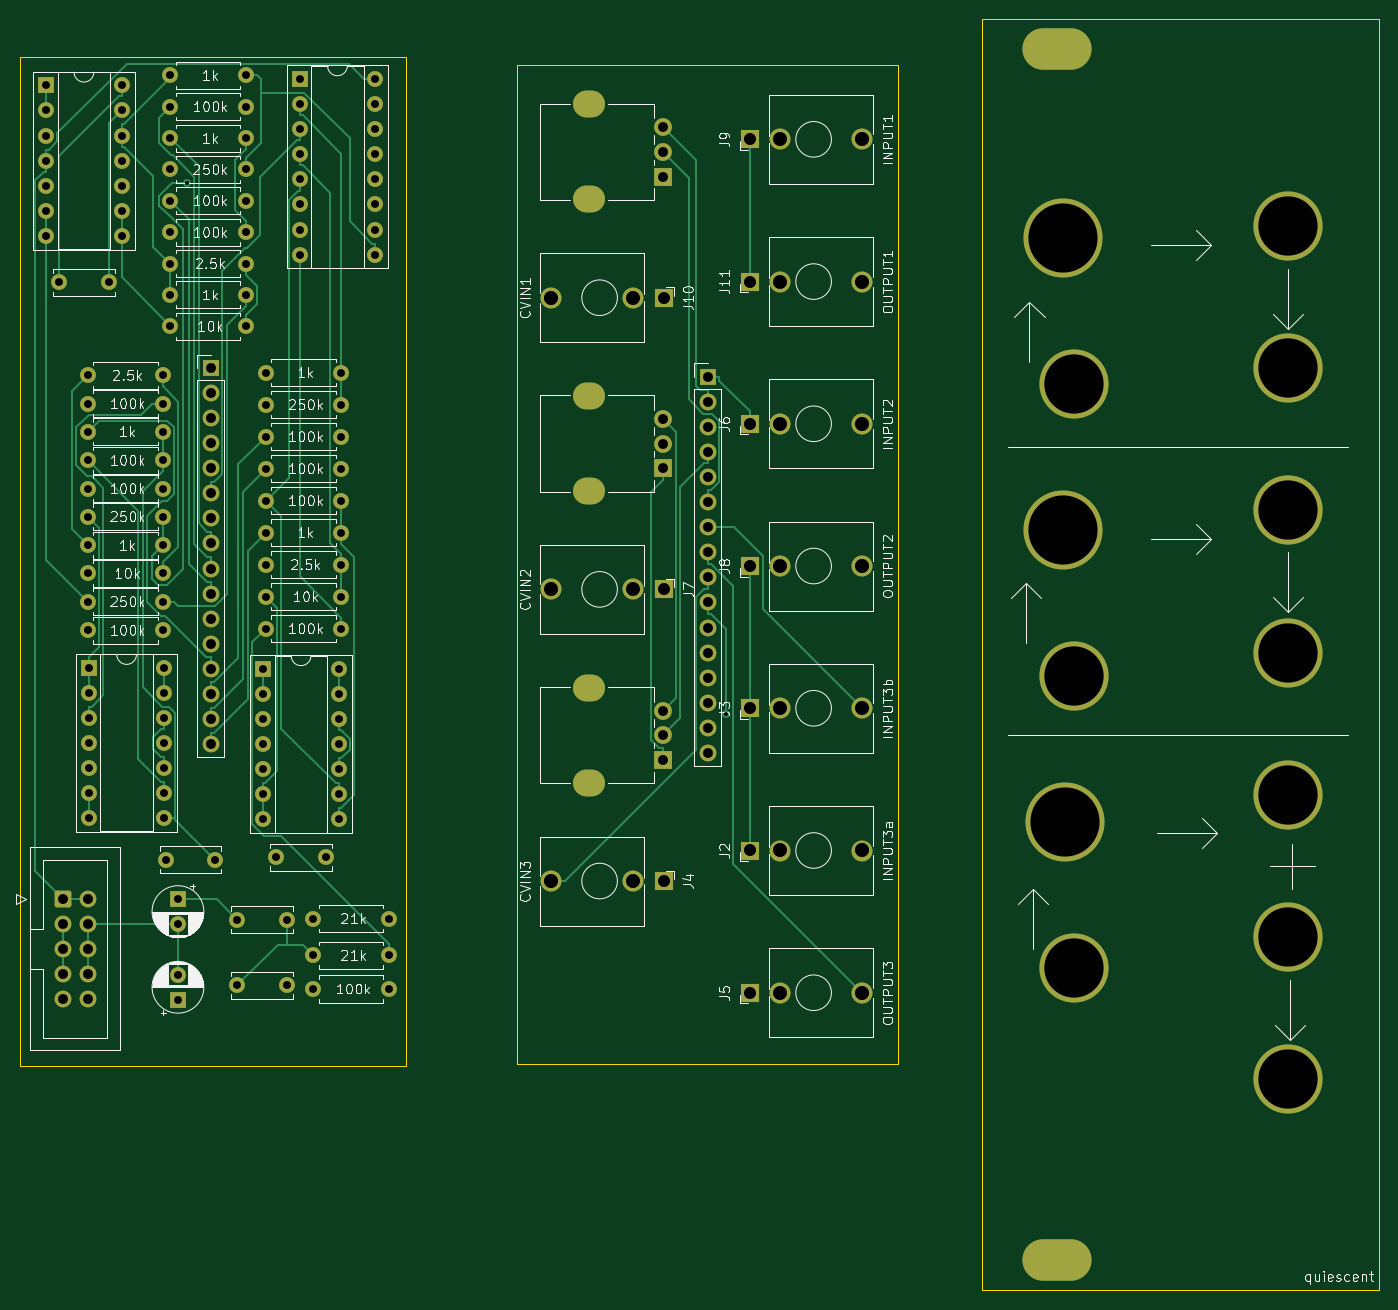
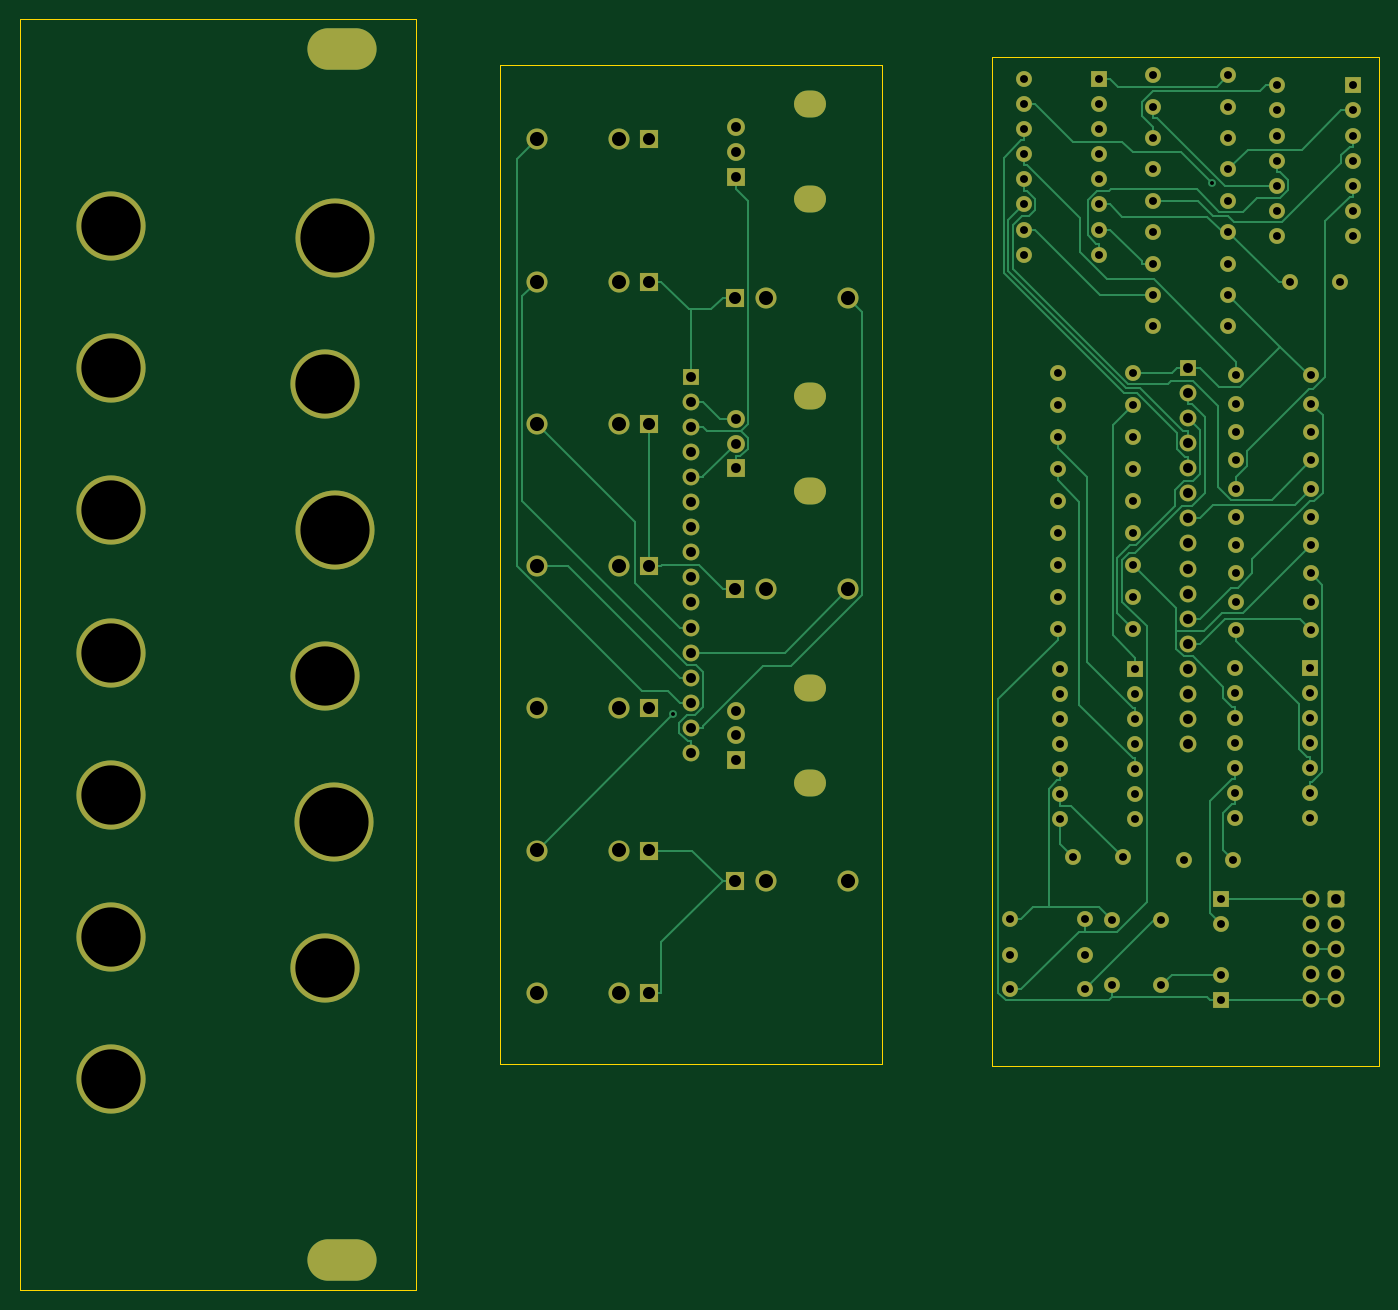
Circuit board: 11 layer files. Board 137.5 x 128.7 mm.
- bottom_copper: ASVCA-B_Cu.gbr (33085 bytes)
- bottom_mask: ASVCA-B_Mask.gbr (9131 bytes)
- paste: ASVCA-B_Paste.gbr (452 bytes)
- bottom_silk: ASVCA-B_Silkscreen.gbr (453 bytes)
- outline: ASVCA-Edge_Cuts.gbr (1086 bytes)
- top_copper: ASVCA-F_Cu.gbr (31819 bytes)
- top_mask: ASVCA-F_Mask.gbr (9131 bytes)
- paste: ASVCA-F_Paste.gbr (452 bytes)
- top_silk: ASVCA-F_Silkscreen.gbr (86046 bytes)
- drill: ASVCA-NPTH.drl (272 bytes)
- drill: ASVCA-PTH.drl (4648 bytes)

=== bottom_copper: ASVCA-B_Cu.gbr (33085 bytes, source omitted) ===
=== bottom_mask: ASVCA-B_Mask.gbr (9131 bytes, source omitted) ===
=== paste: ASVCA-B_Paste.gbr ===
%TF.GenerationSoftware,KiCad,Pcbnew,(6.0.0)*%
%TF.CreationDate,2022-10-15T20:50:48-04:00*%
%TF.ProjectId,ASVCA,41535643-412e-46b6-9963-61645f706362,rev?*%
%TF.SameCoordinates,Original*%
%TF.FileFunction,Paste,Bot*%
%TF.FilePolarity,Positive*%
%FSLAX46Y46*%
G04 Gerber Fmt 4.6, Leading zero omitted, Abs format (unit mm)*
G04 Created by KiCad (PCBNEW (6.0.0)) date 2022-10-15 20:50:48*
%MOMM*%
%LPD*%
G01*
G04 APERTURE LIST*
G04 APERTURE END LIST*
M02*

=== bottom_silk: ASVCA-B_Silkscreen.gbr ===
%TF.GenerationSoftware,KiCad,Pcbnew,(6.0.0)*%
%TF.CreationDate,2022-10-15T20:50:48-04:00*%
%TF.ProjectId,ASVCA,41535643-412e-46b6-9963-61645f706362,rev?*%
%TF.SameCoordinates,Original*%
%TF.FileFunction,Legend,Bot*%
%TF.FilePolarity,Positive*%
%FSLAX46Y46*%
G04 Gerber Fmt 4.6, Leading zero omitted, Abs format (unit mm)*
G04 Created by KiCad (PCBNEW (6.0.0)) date 2022-10-15 20:50:48*
%MOMM*%
%LPD*%
G01*
G04 APERTURE LIST*
G04 APERTURE END LIST*
M02*

=== outline: ASVCA-Edge_Cuts.gbr ===
%TF.GenerationSoftware,KiCad,Pcbnew,(6.0.0)*%
%TF.CreationDate,2022-10-15T20:50:49-04:00*%
%TF.ProjectId,ASVCA,41535643-412e-46b6-9963-61645f706362,rev?*%
%TF.SameCoordinates,Original*%
%TF.FileFunction,Profile,NP*%
%FSLAX46Y46*%
G04 Gerber Fmt 4.6, Leading zero omitted, Abs format (unit mm)*
G04 Created by KiCad (PCBNEW (6.0.0)) date 2022-10-15 20:50:49*
%MOMM*%
%LPD*%
G01*
G04 APERTURE LIST*
%TA.AperFunction,Profile*%
%ADD10C,0.100000*%
%TD*%
G04 APERTURE END LIST*
D10*
X100965000Y-24892000D02*
X139573000Y-24892000D01*
X139573000Y-24892000D02*
X139573000Y-125984000D01*
X139573000Y-125984000D02*
X100965000Y-125984000D01*
X100965000Y-125984000D02*
X100965000Y-24892000D01*
X148082000Y-20193000D02*
X188214000Y-20193000D01*
X188214000Y-20193000D02*
X188214000Y-148844000D01*
X188214000Y-148844000D02*
X148082000Y-148844000D01*
X148082000Y-148844000D02*
X148082000Y-20193000D01*
X50673000Y-24003000D02*
X89789000Y-24003000D01*
X89789000Y-24003000D02*
X89789000Y-126111000D01*
X89789000Y-126111000D02*
X50673000Y-126111000D01*
X50673000Y-126111000D02*
X50673000Y-24003000D01*
M02*

=== top_copper: ASVCA-F_Cu.gbr (31819 bytes, source omitted) ===
=== top_mask: ASVCA-F_Mask.gbr (9131 bytes, source omitted) ===
=== paste: ASVCA-F_Paste.gbr ===
%TF.GenerationSoftware,KiCad,Pcbnew,(6.0.0)*%
%TF.CreationDate,2022-10-15T20:50:48-04:00*%
%TF.ProjectId,ASVCA,41535643-412e-46b6-9963-61645f706362,rev?*%
%TF.SameCoordinates,Original*%
%TF.FileFunction,Paste,Top*%
%TF.FilePolarity,Positive*%
%FSLAX46Y46*%
G04 Gerber Fmt 4.6, Leading zero omitted, Abs format (unit mm)*
G04 Created by KiCad (PCBNEW (6.0.0)) date 2022-10-15 20:50:48*
%MOMM*%
%LPD*%
G01*
G04 APERTURE LIST*
G04 APERTURE END LIST*
M02*

=== top_silk: ASVCA-F_Silkscreen.gbr (86046 bytes, source omitted) ===
=== drill: ASVCA-NPTH.drl ===
M48
; DRILL file {KiCad (6.0.0)} date Sat Oct 15 20:50:51 2022
; FORMAT={-:-/ absolute / inch / decimal}
; #@! TF.CreationDate,2022-10-15T20:50:51-04:00
; #@! TF.GenerationSoftware,Kicad,Pcbnew,(6.0.0)
; #@! TF.FileFunction,NonPlated,1,2,NPTH
FMAT,2
INCH
%
G90
G05
T0
M30

=== drill: ASVCA-PTH.drl ===
M48
; DRILL file {KiCad (6.0.0)} date Sat Oct 15 20:50:51 2022
; FORMAT={-:-/ absolute / inch / decimal}
; #@! TF.CreationDate,2022-10-15T20:50:51-04:00
; #@! TF.GenerationSoftware,Kicad,Pcbnew,(6.0.0)
; #@! TF.FileFunction,Plated,1,2,PTH
FMAT,2
INCH
; #@! TA.AperFunction,Plated,PTH,ViaDrill
T1C0.0157
; #@! TA.AperFunction,Plated,PTH,ComponentDrill
T2C0.0315
; #@! TA.AperFunction,Plated,PTH,ComponentDrill
T3C0.0394
; #@! TA.AperFunction,Plated,PTH,ComponentDrill
T4C0.0433
; #@! TA.AperFunction,Plated,PTH,ComponentDrill
T5C0.0480
; #@! TA.AperFunction,Plated,PTH,ComponentDrill
T6C0.0559
; #@! TA.AperFunction,Plated,PTH,ComponentDrill
T7C0.0563
; #@! TA.AperFunction,Plated,PTH,ComponentDrill
T8C0.1260
; #@! TA.AperFunction,Plated,PTH,ComponentDrill
T9C0.2362
; #@! TA.AperFunction,Plated,PTH,ComponentDrill
T10C0.2756
%
G90
G05
T1
X2.6611Y-1.4486
X4.8092Y-3.5663
T2
X2.1004Y-1.0598
X2.1004Y-1.1598
X2.1004Y-1.2598
X2.1004Y-1.3598
X2.1004Y-1.4598
X2.1004Y-1.5598
X2.1004Y-1.6598
X2.1516Y-1.845
X2.265Y-2.215
X2.265Y-2.3278
X2.265Y-2.4406
X2.265Y-2.5533
X2.265Y-2.6661
X2.265Y-2.7789
X2.265Y-2.8917
X2.265Y-3.0044
X2.265Y-3.1172
X2.265Y-3.23
X2.2704Y-3.3798
X2.2704Y-3.4798
X2.2704Y-3.5798
X2.2704Y-3.6798
X2.2704Y-3.7798
X2.2704Y-3.8798
X2.2704Y-3.9798
X2.3484Y-1.845
X2.4004Y-1.0598
X2.4004Y-1.1598
X2.4004Y-1.2598
X2.4004Y-1.3598
X2.4004Y-1.4598
X2.4004Y-1.5598
X2.4004Y-1.6598
X2.565Y-2.215
X2.565Y-2.3278
X2.565Y-2.4406
X2.565Y-2.5533
X2.565Y-2.6661
X2.565Y-2.7789
X2.565Y-2.8917
X2.565Y-3.0044
X2.565Y-3.1172
X2.565Y-3.23
X2.5704Y-3.3798
X2.5704Y-3.4798
X2.5704Y-3.5798
X2.5704Y-3.6798
X2.5704Y-3.7798
X2.5704Y-3.8798
X2.5704Y-3.9798
X2.5766Y-4.145
X2.595Y-1.02
X2.595Y-1.145
X2.595Y-1.27
X2.595Y-1.395
X2.595Y-1.52
X2.595Y-1.645
X2.595Y-1.77
X2.595Y-1.895
X2.595Y-2.02
X2.625Y-4.3026
X2.625Y-4.401
X2.625Y-4.604
X2.625Y-4.7024
X2.7734Y-4.145
X2.8616Y-4.385
X2.8616Y-4.645
X2.895Y-1.02
X2.895Y-1.145
X2.895Y-1.27
X2.895Y-1.395
X2.895Y-1.52
X2.895Y-1.645
X2.895Y-1.77
X2.895Y-1.895
X2.895Y-2.02
X2.9654Y-3.3848
X2.9654Y-3.4848
X2.9654Y-3.5848
X2.9654Y-3.6848
X2.9654Y-3.7848
X2.9654Y-3.8848
X2.9654Y-3.9848
X2.975Y-2.205
X2.975Y-2.3325
X2.975Y-2.46
X2.975Y-2.5875
X2.975Y-2.715
X2.975Y-2.8425
X2.975Y-2.97
X2.975Y-3.0975
X2.975Y-3.225
X3.0166Y-4.135
X3.0584Y-4.385
X3.0584Y-4.645
X3.1104Y-1.0346
X3.1104Y-1.1346
X3.1104Y-1.2346
X3.1104Y-1.3346
X3.1104Y-1.4346
X3.1104Y-1.5346
X3.1104Y-1.6346
X3.1104Y-1.7346
X3.165Y-4.38
X3.165Y-4.525
X3.165Y-4.66
X3.2134Y-4.135
X3.2654Y-3.3848
X3.2654Y-3.4848
X3.2654Y-3.5848
X3.2654Y-3.6848
X3.2654Y-3.7848
X3.2654Y-3.8848
X3.2654Y-3.9848
X3.275Y-2.205
X3.275Y-2.3325
X3.275Y-2.46
X3.275Y-2.5875
X3.275Y-2.715
X3.275Y-2.8425
X3.275Y-2.97
X3.275Y-3.0975
X3.275Y-3.225
X3.4104Y-1.0346
X3.4104Y-1.1346
X3.4104Y-1.2346
X3.4104Y-1.3346
X3.4104Y-1.4346
X3.4104Y-1.5346
X3.4104Y-1.6346
X3.4104Y-1.7346
X3.465Y-4.38
X3.465Y-4.525
X3.465Y-4.66
T3
X2.1654Y-4.3
X2.1654Y-4.4
X2.1654Y-4.5
X2.1654Y-4.6
X2.1654Y-4.7
X2.2654Y-4.3
X2.2654Y-4.4
X2.2654Y-4.5
X2.2654Y-4.6
X2.2654Y-4.7
X2.755Y-2.185
X2.755Y-2.285
X2.755Y-2.385
X2.755Y-2.485
X2.755Y-2.585
X2.755Y-2.685
X2.755Y-2.785
X2.755Y-2.885
X2.755Y-2.985
X2.755Y-3.085
X2.755Y-3.185
X2.755Y-3.285
X2.755Y-3.385
X2.755Y-3.485
X2.755Y-3.585
X2.755Y-3.685
X4.5578Y-1.2266
X4.5578Y-1.325
X4.5578Y-1.4234
X4.5578Y-2.3886
X4.5578Y-2.487
X4.5578Y-2.5854
X4.5578Y-3.5506
X4.5578Y-3.649
X4.5578Y-3.7474
X4.735Y-2.22
X4.735Y-2.32
X4.735Y-2.42
X4.735Y-2.52
X4.735Y-2.62
X4.735Y-2.72
X4.735Y-2.82
X4.735Y-2.92
X4.735Y-3.02
X4.735Y-3.12
X4.735Y-3.22
X4.735Y-3.32
X4.735Y-3.42
X4.735Y-3.52
X4.735Y-3.62
X4.735Y-3.72
T5
X4.56Y-1.906
X4.56Y-3.068
X4.56Y-4.23
X4.9024Y-1.275
X4.9024Y-1.8417
X4.9024Y-2.4083
X4.9024Y-2.975
X4.9024Y-3.5417
X4.9024Y-4.1083
X4.9024Y-4.675
T6
X4.438Y-1.906
X4.438Y-3.068
X4.438Y-4.23
X5.0245Y-1.275
X5.0245Y-1.8417
X5.0245Y-2.4083
X5.0245Y-2.975
X5.0245Y-3.5417
X5.0245Y-4.1083
X5.0245Y-4.675
T7
X4.1112Y-1.906
X4.1112Y-3.068
X4.1112Y-4.23
X5.3513Y-1.275
X5.3513Y-1.8417
X5.3513Y-2.4083
X5.3513Y-2.975
X5.3513Y-3.5417
X5.3513Y-4.1083
X5.3513Y-4.675
T9
X6.1941Y-2.251
X6.1941Y-3.413
X6.1941Y-4.575
X7.0483Y-1.62
X7.0483Y-2.1867
X7.0483Y-2.7533
X7.0483Y-3.32
X7.0483Y-3.8867
X7.0483Y-4.4533
X7.0483Y-5.02
T10
X6.1526Y-2.832
X6.1528Y-1.6684
X6.1576Y-3.995
T4
G00X4.2862Y-1.136
M15
G01X4.2389Y-1.136
M16
G05
G00X4.2862Y-1.514
M15
G01X4.2389Y-1.514
M16
G05
G00X4.2862Y-2.298
M15
G01X4.2389Y-2.298
M16
G05
G00X4.2862Y-2.676
M15
G01X4.2389Y-2.676
M16
G05
G00X4.2862Y-3.46
M15
G01X4.2389Y-3.46
M16
G05
G00X4.2862Y-3.838
M15
G01X4.2389Y-3.838
M16
G05
T8
G00X6.073Y-0.9165
M15
G01X6.1832Y-0.9165
M16
G05
G00X6.073Y-5.7394
M15
G01X6.1832Y-5.7394
M16
G05
T0
M30

